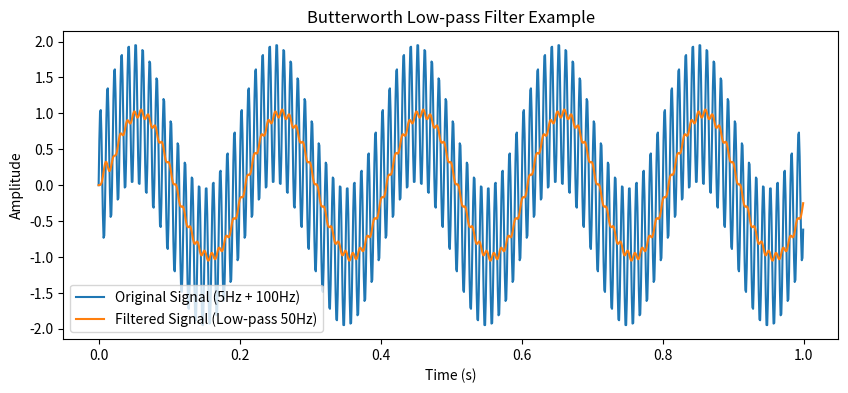

Reproduce this figure in Python.
import numpy as np
import matplotlib.pyplot as plt
from scipy.signal import butter, lfilter

# Parameters
fs = 1000        # Sampling frequency (Hz)
t = np.linspace(0, 1.0, fs, endpoint=False)   # 1 second time axis
x = np.sin(2*np.pi*5*t) + np.sin(2*np.pi*100*t)   # 5 Hz + 100 Hz

# Butterworth filter
b, a = butter(N=4, Wn=0.1, btype='low')  # cutoff = 0.1 * (fs/2) = 50 Hz
y = lfilter(b, a, x)

# Plot
plt.figure(figsize=(10,4))
plt.plot(t, x, label="Original Signal (5Hz + 100Hz)")
plt.plot(t, y, label="Filtered Signal (Low-pass 50Hz)")
plt.xlabel("Time (s)")
plt.ylabel("Amplitude")
plt.legend()
plt.title("Butterworth Low-pass Filter Example")
plt.show()
